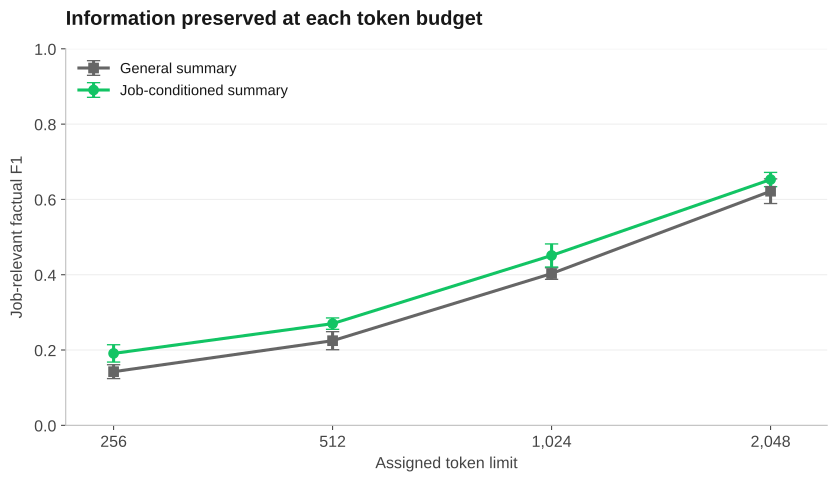

The table this chart was drawn from, first rows:
token_limit, condition, draws, mean_job_f1, draw_sd
256, general, 3, 0.1425, 0.01835
512, general, 3, 0.2248, 0.02398
1024, general, 3, 0.4031, 0.01536
2048, general, 3, 0.6217, 0.03275
256, job_conditioned, 3, 0.191, 0.02297
512, job_conditioned, 3, 0.2701, 0.0152
1024, job_conditioned, 3, 0.4511, 0.0307
2048, job_conditioned, 3, 0.6528, 0.01896
